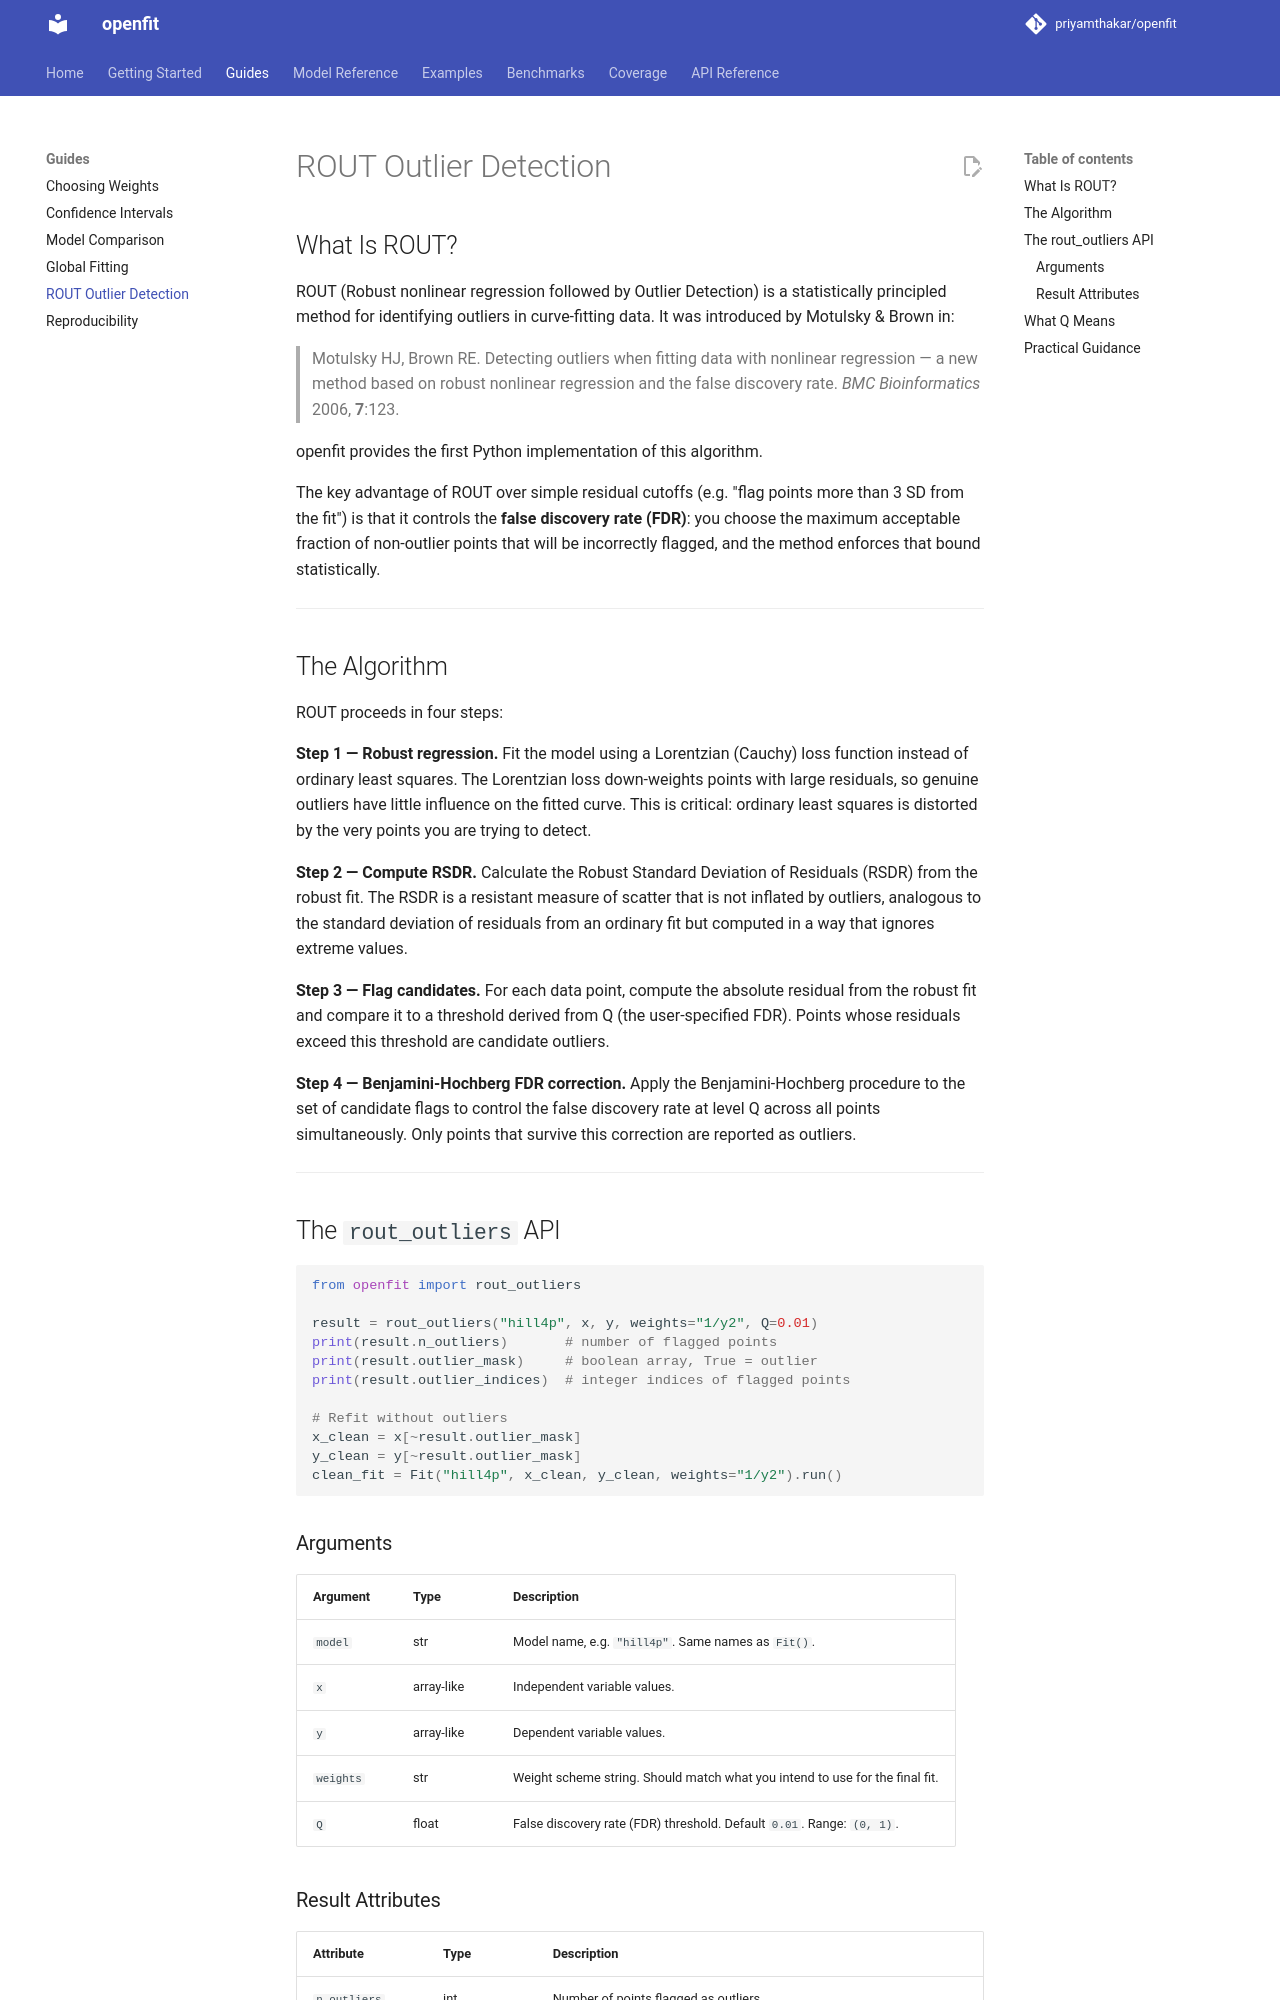

repository: priyamthakar/openfit · page: rout/index.html · generator: mkdocs

# ROUT Outlier Detection

## What Is ROUT?

ROUT (Robust nonlinear regression followed by Outlier Detection) is a statistically principled method for identifying outliers in curve-fitting data. It was introduced by Motulsky & Brown in:

> Motulsky HJ, Brown RE. Detecting outliers when fitting data with nonlinear regression — a new method based on robust nonlinear regression and the false discovery rate. *BMC Bioinformatics* 2006, **7**:123.

openfit provides the first Python implementation of this algorithm.

The key advantage of ROUT over simple residual cutoffs (e.g. "flag points more than 3 SD from the fit") is that it controls the **false discovery rate (FDR)**: you choose the maximum acceptable fraction of non-outlier points that will be incorrectly flagged, and the method enforces that bound statistically.

---

## The Algorithm

ROUT proceeds in four steps:

**Step 1 — Robust regression.** Fit the model using a Lorentzian (Cauchy) loss function instead of ordinary least squares. The Lorentzian loss down-weights points with large residuals, so genuine outliers have little influence on the fitted curve. This is critical: ordinary least squares is distorted by the very points you are trying to detect.

**Step 2 — Compute RSDR.** Calculate the Robust Standard Deviation of Residuals (RSDR) from the robust fit. The RSDR is a resistant measure of scatter that is not inflated by outliers, analogous to the standard deviation of residuals from an ordinary fit but computed in a way that ignores extreme values.

**Step 3 — Flag candidates.** For each data point, compute the absolute residual from the robust fit and compare it to a threshold derived from Q (the user-specified FDR). Points whose residuals exceed this threshold are candidate outliers.

**Step 4 — Benjamini-Hochberg FDR correction.** Apply the Benjamini-Hochberg procedure to the set of candidate flags to control the false discovery rate at level Q across all points simultaneously. Only points that survive this correction are reported as outliers.

---

## The `rout_outliers` API

```python
from openfit import rout_outliers

result = rout_outliers("hill4p", x, y, weights="1/y2", Q=0.01)
print(result.n_outliers)       # number of flagged points
print(result.outlier_mask)     # boolean array, True = outlier
print(result.outlier_indices)  # integer indices of flagged points

# Refit without outliers
x_clean = x[~result.outlier_mask]
y_clean = y[~result.outlier_mask]
clean_fit = Fit("hill4p", x_clean, y_clean, weights="1/y2").run()
```

### Arguments

| Argument | Type | Description |
|---|---|---|
| `model` | str | Model name, e.g. `"hill4p"`. Same names as `Fit()`. |
| `x` | array-like | Independent variable values. |
| `y` | array-like | Dependent variable values. |
| `weights` | str | Weight scheme string. Should match what you intend to use for the final fit. |
| `Q` | float | False discovery rate (FDR) threshold. Default `0.01`. Range: `(0, 1)`. |
